4-way image classification set "ROI" from GitHub (Raihan-Moosa/Brain-Tumor-MRI-Classification-ACML-); label vocabulary: glioma, meningioma, no tumor, pituitary tumor.

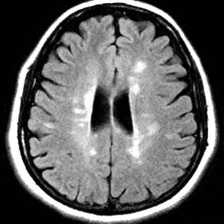
Label: no tumor

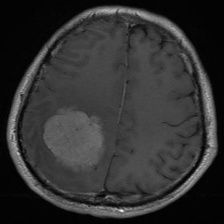
Label: meningioma

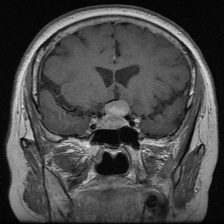
Label: pituitary tumor

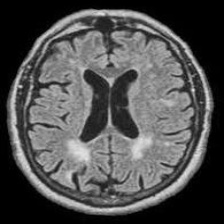
Label: no tumor

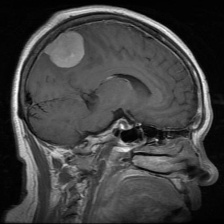
Label: meningioma

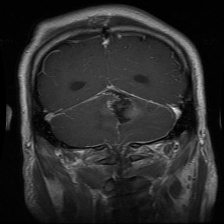
Label: glioma
